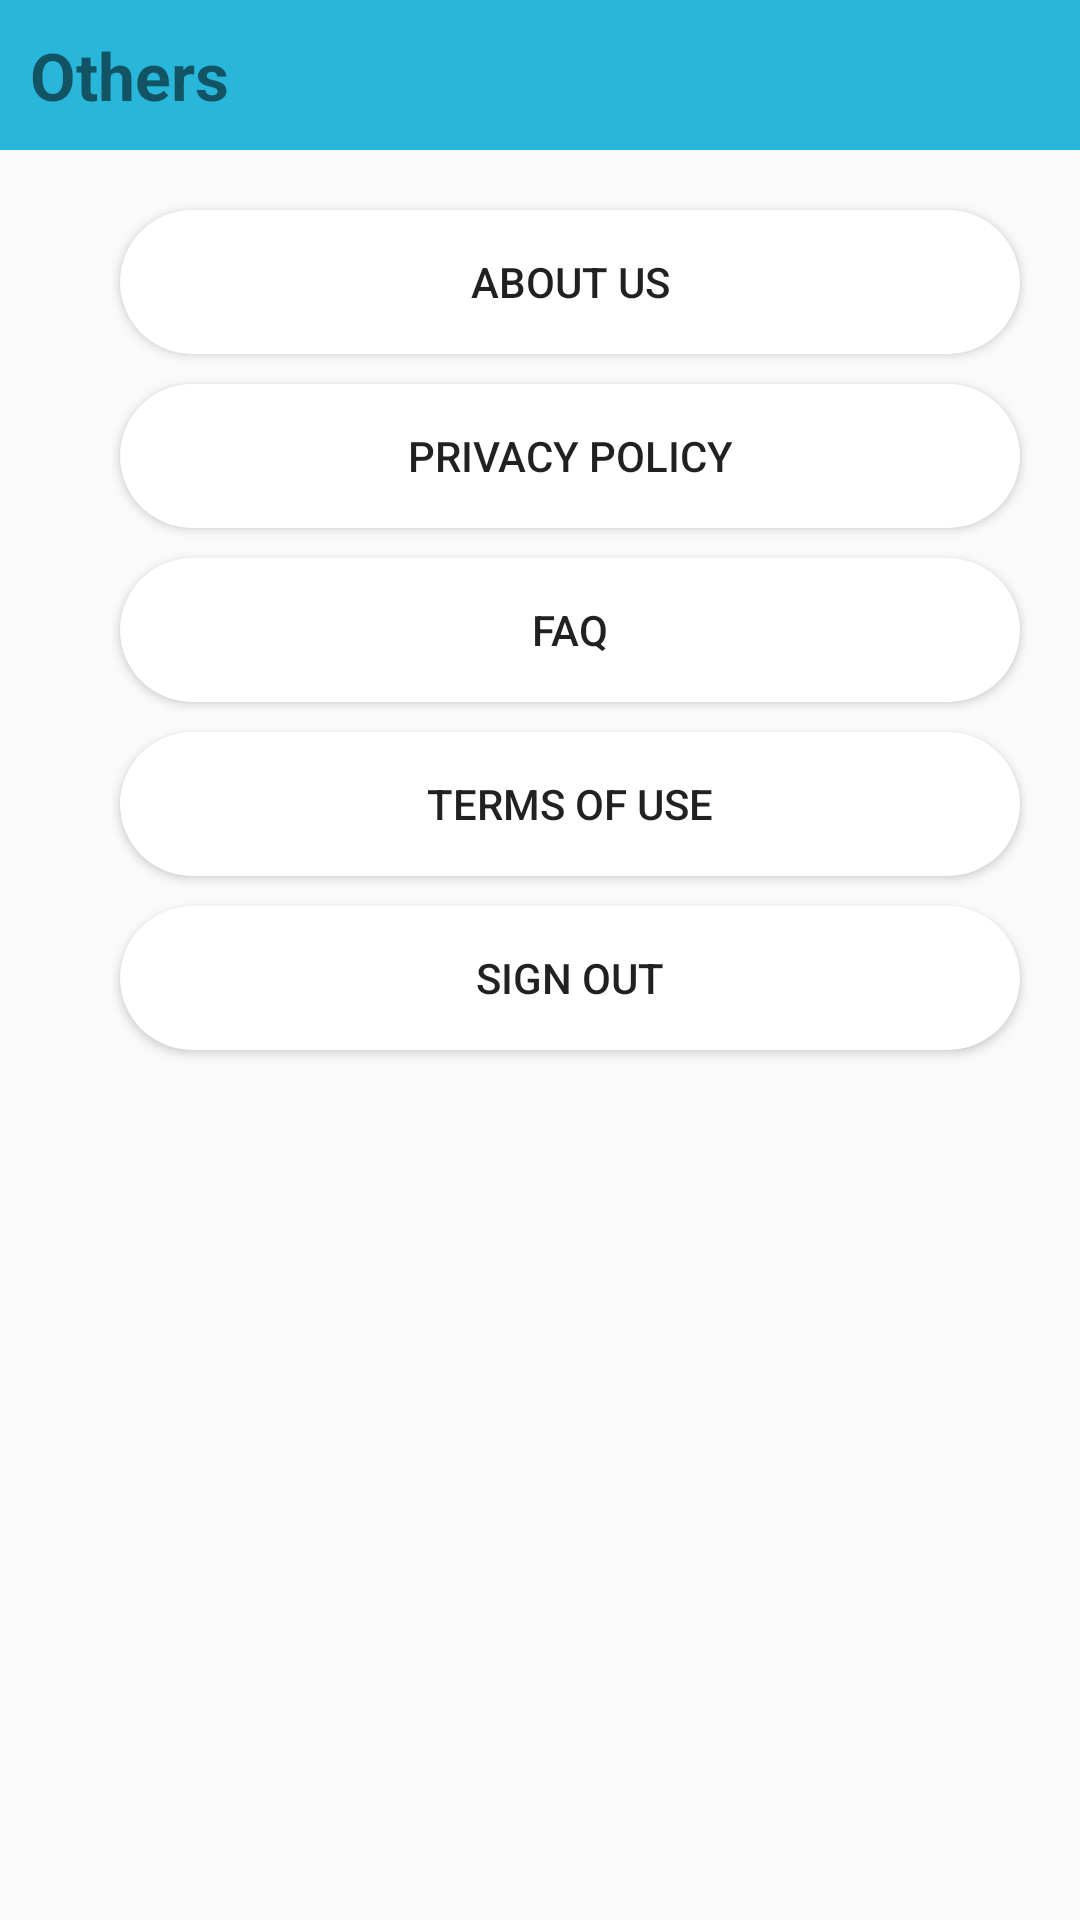

Produce the Android XML layout that renders to this screen, including the resource entries it uses.
<!-- AndroidManifest.xml: application theme AppTheme -->
<!-- res/layout/fragment_others.xml -->
<?xml version="1.0" encoding="utf-8"?>
<LinearLayout xmlns:android="http://schemas.android.com/apk/res/android"
    xmlns:tools="http://schemas.android.com/tools"
    android:layout_width="match_parent"
    android:layout_height="match_parent"
    tools:context=".fragments.others"
    android:orientation="vertical">


    <TextView
        android:id="@+id/textView"
        android:layout_width="match_parent"
        android:layout_height="50sp"
        android:layout_marginBottom="20dp"
        android:background="@color/colorPrimary"
        android:gravity="center_vertical"
        android:paddingStart="10dp"
        android:text="Others"
        android:textStyle="bold"
        android:textSize="22dp"/>

    <Button
        android:id="@+id/button_aboutus"
        android:layout_width="wrap_content"
        android:layout_height="wrap_content"
        android:layout_gravity="center"
        android:layout_marginBottom="10sp"
        android:layout_marginStart="10sp"
        android:background="@drawable/button"
        android:minWidth="300dp"
        android:padding="5sp"
        android:text="About Us" />

    <Button
        android:id="@+id/buttonPrivacyPolicy"
        android:layout_width="wrap_content"
        android:layout_height="wrap_content"
        android:layout_gravity="center"
        android:layout_marginBottom="10sp"
        android:layout_marginStart="10sp"
        android:background="@drawable/button"
        android:minWidth="300dp"
        android:padding="5sp"
        android:text="Privacy Policy" />

    <Button
        android:id="@+id/buttonFaq"
        android:layout_width="wrap_content"
        android:layout_height="wrap_content"
        android:layout_gravity="center"
        android:layout_marginBottom="10sp"
        android:layout_marginStart="10sp"
        android:background="@drawable/button"
        android:minWidth="300dp"
        android:padding="5sp"
        android:text="FAQ" />

    <Button
        android:id="@+id/buttonTermsOfUse"
        android:layout_width="wrap_content"
        android:layout_height="wrap_content"
        android:layout_gravity="center"
        android:layout_marginBottom="10sp"
        android:layout_marginStart="10sp"
        android:background="@drawable/button"
        android:minWidth="300dp"
        android:padding="5sp"
        android:text="Terms Of Use" />

    <Button
        android:id="@+id/buttonSignout"
        android:layout_width="wrap_content"
        android:layout_height="wrap_content"
        android:layout_gravity="center"
        android:layout_marginBottom="10sp"
        android:layout_marginStart="10sp"
        android:background="@drawable/button"
        android:minWidth="300dp"
        android:padding="5sp"
        android:text="Sign Out" />

</LinearLayout>
<!-- resources referenced by this layout -->
<resources>
  <color name="colorPrimary">#e814b1d9</color>
  <!-- drawable button (drawable) -->
  <?xml version="1.0" encoding="utf-8"?>
  <shape xmlns:android="http://schemas.android.com/apk/res/android">
  
      <corners
          android:radius="50dp"/>
  
      <solid
          android:color="#fff"/>
  
  </shape>
  <style name="AppTheme" parent="Theme.AppCompat.Light.NoActionBar">
          
          <item name="colorPrimary">@color/colorPrimary</item>
          <item name="colorPrimaryDark">@color/colorPrimaryDark</item>
          <item name="colorAccent">@color/colorAccent</item>
      </style>
  <color name="colorPrimaryDark">#e814b1d9</color>
  <color name="colorAccent">#FF4081</color>
</resources>
